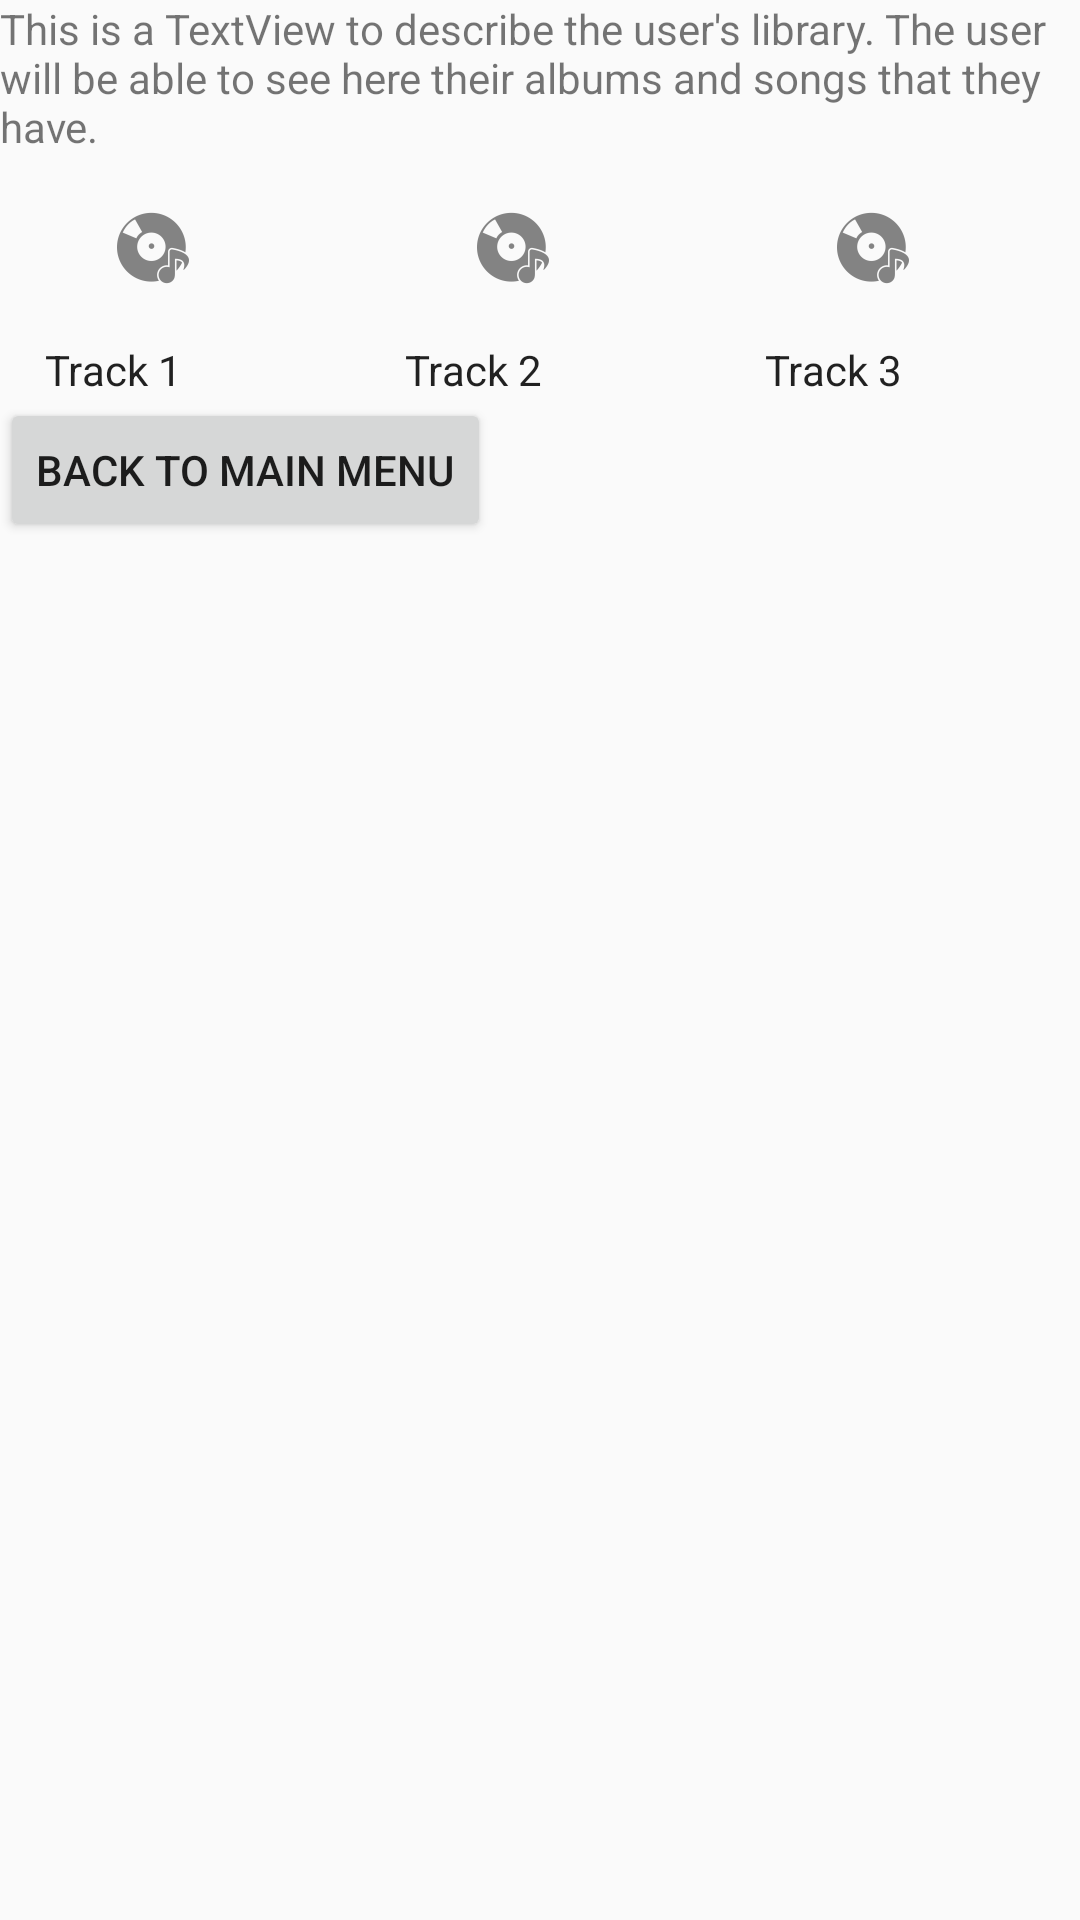

Produce the Android XML layout that renders to this screen, including the resource entries it uses.
<!-- AndroidManifest.xml: application theme AppTheme -->
<!-- res/layout/activity_library.xml -->
<?xml version="1.0" encoding="utf-8"?>
<RelativeLayout xmlns:android="http://schemas.android.com/apk/res/android"
    xmlns:tools="http://schemas.android.com/tools"
    android:layout_width="match_parent"
    android:layout_height="match_parent"
    tools:context="com.example.musicplayer.Library">
<TextView
    android:layout_width="wrap_content"
    android:layout_height="wrap_content"
    android:text="@string/library_description"
    android:id="@+id/lib_discr"/>

    <LinearLayout
        android:layout_width="match_parent"
        android:layout_height="wrap_content"
        android:layout_below="@id/lib_discr"
        android:id="@+id/images">

        <LinearLayout
            android:layout_width="wrap_content"
            android:layout_height="wrap_content"
            android:layout_weight="1"
            android:orientation="vertical">

            <ImageView
                android:id="@+id/alb1"
                style="@style/Album"
                android:layout_width="87dp"
                android:layout_height="wrap_content"
                android:src="@drawable/ic_action_name" />

            <TextView
                style="@style/Album"
                android:layout_width="wrap_content"
                android:layout_height="wrap_content"
                android:text="@string/track1" />
        </LinearLayout>

        <LinearLayout
            android:layout_width="wrap_content"
            android:layout_height="wrap_content"
            android:layout_weight="1"
            android:baselineAligned="false"
            android:orientation="vertical">

            <ImageView
                android:id="@+id/alb2"
                style="@style/Album"
                android:layout_width="87dp"
                android:layout_height="wrap_content"
                android:src="@drawable/ic_action_name" />

            <TextView
                style="@style/Album"
                android:layout_width="wrap_content"
                android:layout_height="wrap_content"
                android:text="@string/track2" />
        </LinearLayout>

        <LinearLayout
            android:layout_width="wrap_content"
            android:layout_height="wrap_content"
            android:layout_weight="1"
            android:orientation="vertical">

            <ImageView
                android:id="@+id/alb3"
                style="@style/Album"
                android:layout_width="87dp"
                android:layout_height="wrap_content"
                android:src="@drawable/ic_action_name" />

            <TextView
                style="@style/Album"
                android:layout_width="wrap_content"
                android:layout_height="wrap_content"
                android:text="@string/track3" />
        </LinearLayout>
    </LinearLayout>
    <Button
        android:layout_width="wrap_content"
        android:layout_height="wrap_content"
        android:text="@string/back"
        android:layout_below="@id/images"
        android:id="@+id/back"
    />
</RelativeLayout>
<!-- resources referenced by this layout -->
<resources>
  <!-- drawable ic_action_name: png bitmap (drawable-hdpi, 992 bytes) -->
  <string name="back">Back to main menu</string>
  <string name="library_description">This is a TextView to describe the user\'s library. The user will be able to see here their albums and songs that they have.</string>
  <string name="track1">Track 1</string>
  <string name="track2">Track 2</string>
  <string name="track3">Track 3</string>
  <style name="Album" parent="Theme.AppCompat.Light.NoActionBar">
          <item name="android:paddingLeft">15dp</item>
          <item name="android:paddingTop">15dp</item>
      </style>
  <style name="AppTheme" parent="Theme.AppCompat.Light.DarkActionBar">
          
          <item name="colorPrimary">@color/colorPrimary</item>
          <item name="colorPrimaryDark">@color/colorPrimaryDark</item>
          <item name="colorAccent">@color/colorAccent</item>
      </style>
  <color name="colorPrimary">#3F51B5</color>
  <color name="colorPrimaryDark">#303F9F</color>
  <color name="colorAccent">#FF4081</color>
</resources>
